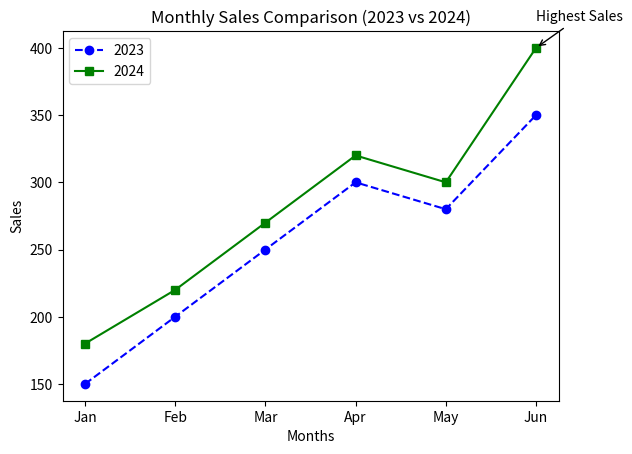

Source code (Python):
import matplotlib.pyplot as plt
import numpy as np

# Data
months = np.array(["Jan", "Feb", "Mar", "Apr", "May", "Jun"])
sales_2023 = np.array([150, 200, 250, 300, 280, 350])
sales_2024 = np.array([180, 220, 270, 320, 300, 400])

# Plot 2023 Sales
plt.plot(months, sales_2023,
         color="blue",
         linestyle="--",
         marker="o",
         label="2023")

# Plot 2024 Sales
plt.plot(months, sales_2024,
         color="green",
         linestyle="-",
         marker="s",
         label="2024")

# Title and Labels
plt.title("Monthly Sales Comparison (2023 vs 2024)")
plt.xlabel("Months")
plt.ylabel("Sales")

# Legend
plt.legend()

# Highlight highest sales month of 2024
max_index = np.argmax(sales_2024)
plt.annotate("Highest Sales",
             xy=(months[max_index], sales_2024[max_index]),
             xytext=(months[max_index], sales_2024[max_index] + 20),
             arrowprops=dict(facecolor="black", arrowstyle="->"))

# Save the plot
plt.savefig("sales_comparison.png")

# Display the plot
plt.show()
